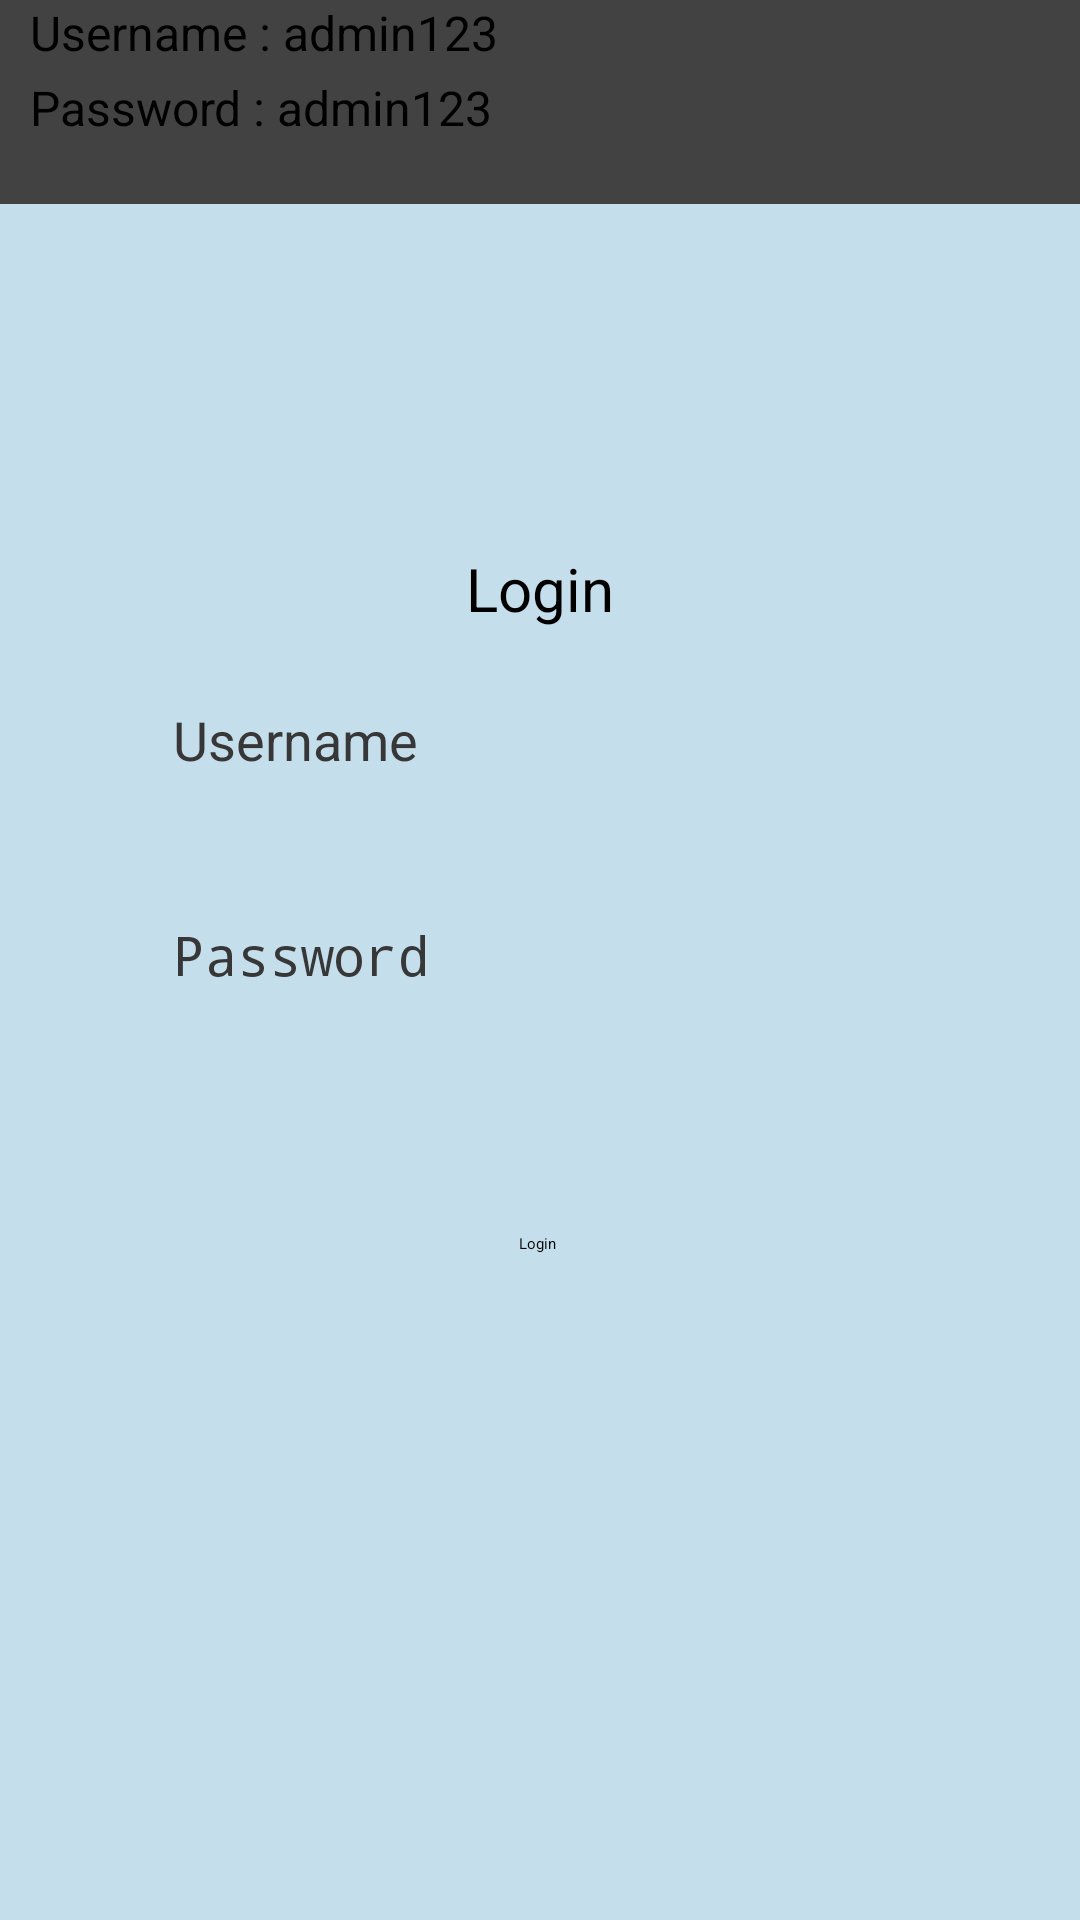

Layout XML and referenced resources for this Android screen:
<!-- AndroidManifest.xml: application theme Theme.QuizApp -->
<!-- res/layout/activity_login.xml -->
<?xml version="1.0" encoding="utf-8"?>
<androidx.constraintlayout.widget.ConstraintLayout xmlns:android="http://schemas.android.com/apk/res/android"
    xmlns:app="http://schemas.android.com/apk/res-auto"
    xmlns:tools="http://schemas.android.com/tools"
    android:layout_width="match_parent"
    android:layout_height="match_parent"
    android:background="#C5DEEB"
    tools:context=".LoginActivity">

    <TextView
        android:id="@+id/textView"
        android:layout_width="wrap_content"
        android:layout_height="wrap_content"
        android:text="@string/login"
        android:textSize="20sp"
        android:textColor="@color/black"
        app:layout_constraintBottom_toBottomOf="parent"
        app:layout_constraintEnd_toEndOf="parent"
        app:layout_constraintStart_toStartOf="parent"
        app:layout_constraintTop_toTopOf="parent"
        app:layout_constraintVertical_bias="0.298" />

    <EditText
        android:id="@+id/username"
        android:layout_width="244dp"
        android:layout_height="44dp"
        android:hint="@string/username"
        android:textColor="#373737"
        android:textSize="18sp"
        app:layout_constraintBottom_toBottomOf="parent"
        app:layout_constraintEnd_toEndOf="parent"
        app:layout_constraintHorizontal_bias="0.497"
        app:layout_constraintStart_toStartOf="parent"
        app:layout_constraintTop_toBottomOf="@+id/textView"
        app:layout_constraintVertical_bias="0.064" />

    <EditText
        android:id="@+id/password"
        android:layout_width="244dp"
        android:layout_height="44dp"
        android:hint="@string/password"
        android:textColor="#373737"
        android:textSize="18sp"
        android:inputType="textPassword"
        app:layout_constraintBottom_toBottomOf="parent"
        app:layout_constraintEnd_toEndOf="parent"
        app:layout_constraintHorizontal_bias="0.497"
        app:layout_constraintStart_toStartOf="parent"
        app:layout_constraintTop_toBottomOf="@+id/username"
        app:layout_constraintVertical_bias="0.087" />

    <Button
        android:id="@+id/btn_login"
        android:layout_width="wrap_content"
        android:layout_height="wrap_content"
        android:text="@string/login"
        app:layout_constraintBottom_toBottomOf="parent"
        app:layout_constraintEnd_toEndOf="parent"
        app:layout_constraintHorizontal_bias="0.498"
        app:layout_constraintStart_toStartOf="parent"
        app:layout_constraintTop_toBottomOf="@+id/password"
        app:layout_constraintVertical_bias="0.216" />

    <androidx.cardview.widget.CardView
        android:layout_width="match_parent"
        android:layout_height="68dp"
        app:layout_constraintBottom_toTopOf="@+id/textView"
        app:layout_constraintEnd_toEndOf="parent"
        app:layout_constraintHorizontal_bias="0.0"
        app:layout_constraintStart_toStartOf="parent"
        app:layout_constraintTop_toTopOf="parent"
        app:layout_constraintVertical_bias="0.0" >
        <TextView
            android:layout_width="wrap_content"
            android:layout_height="wrap_content"
            android:text="@string/hint_username"
            android:textColor="@color/black"
            android:textSize="16sp"
            android:layout_marginStart="10dp"/>
        <TextView
            android:layout_width="wrap_content"
            android:layout_height="wrap_content"
            android:text="@string/hint_password"
            android:textColor="@color/black"
            android:textSize="16sp"
            android:layout_marginTop="25dp"
            android:layout_marginStart="10dp"/>
    </androidx.cardview.widget.CardView>

</androidx.constraintlayout.widget.ConstraintLayout>
<!-- resources referenced by this layout -->
<resources>
  <string name="hint_password">Password : admin123</string>
  <string name="hint_username">Username : admin123</string>
  <string name="login">Login</string>
  <string name="password">Password</string>
  <string name="username">Username</string>
  <style name="Theme.QuizApp" parent="Theme.MaterialComponents.DayNight.NoActionBar.Bridge">
          
          <item name="colorPrimary">@color/purple_200</item>
          <item name="colorPrimaryVariant">@color/purple_700</item>
          <item name="colorOnPrimary">@color/black</item>
          
          <item name="colorSecondary">@color/teal_200</item>
          <item name="colorSecondaryVariant">@color/teal_200</item>
          <item name="colorOnSecondary">@color/black</item>
          
          <item name="android:statusBarColor" tools:targetApi="l">?attr/colorPrimaryVariant</item>
          
      </style>
  <!-- not gathered from this repository: default colours our renderer supplied (Android Studio template values) -->
  <color name="purple_200">#FFBB86FC</color>
  <color name="purple_700">#FF3700B3</color>
  <color name="teal_200">#FF03DAC5</color>
  <color name="black">#FF000000</color>
</resources>
